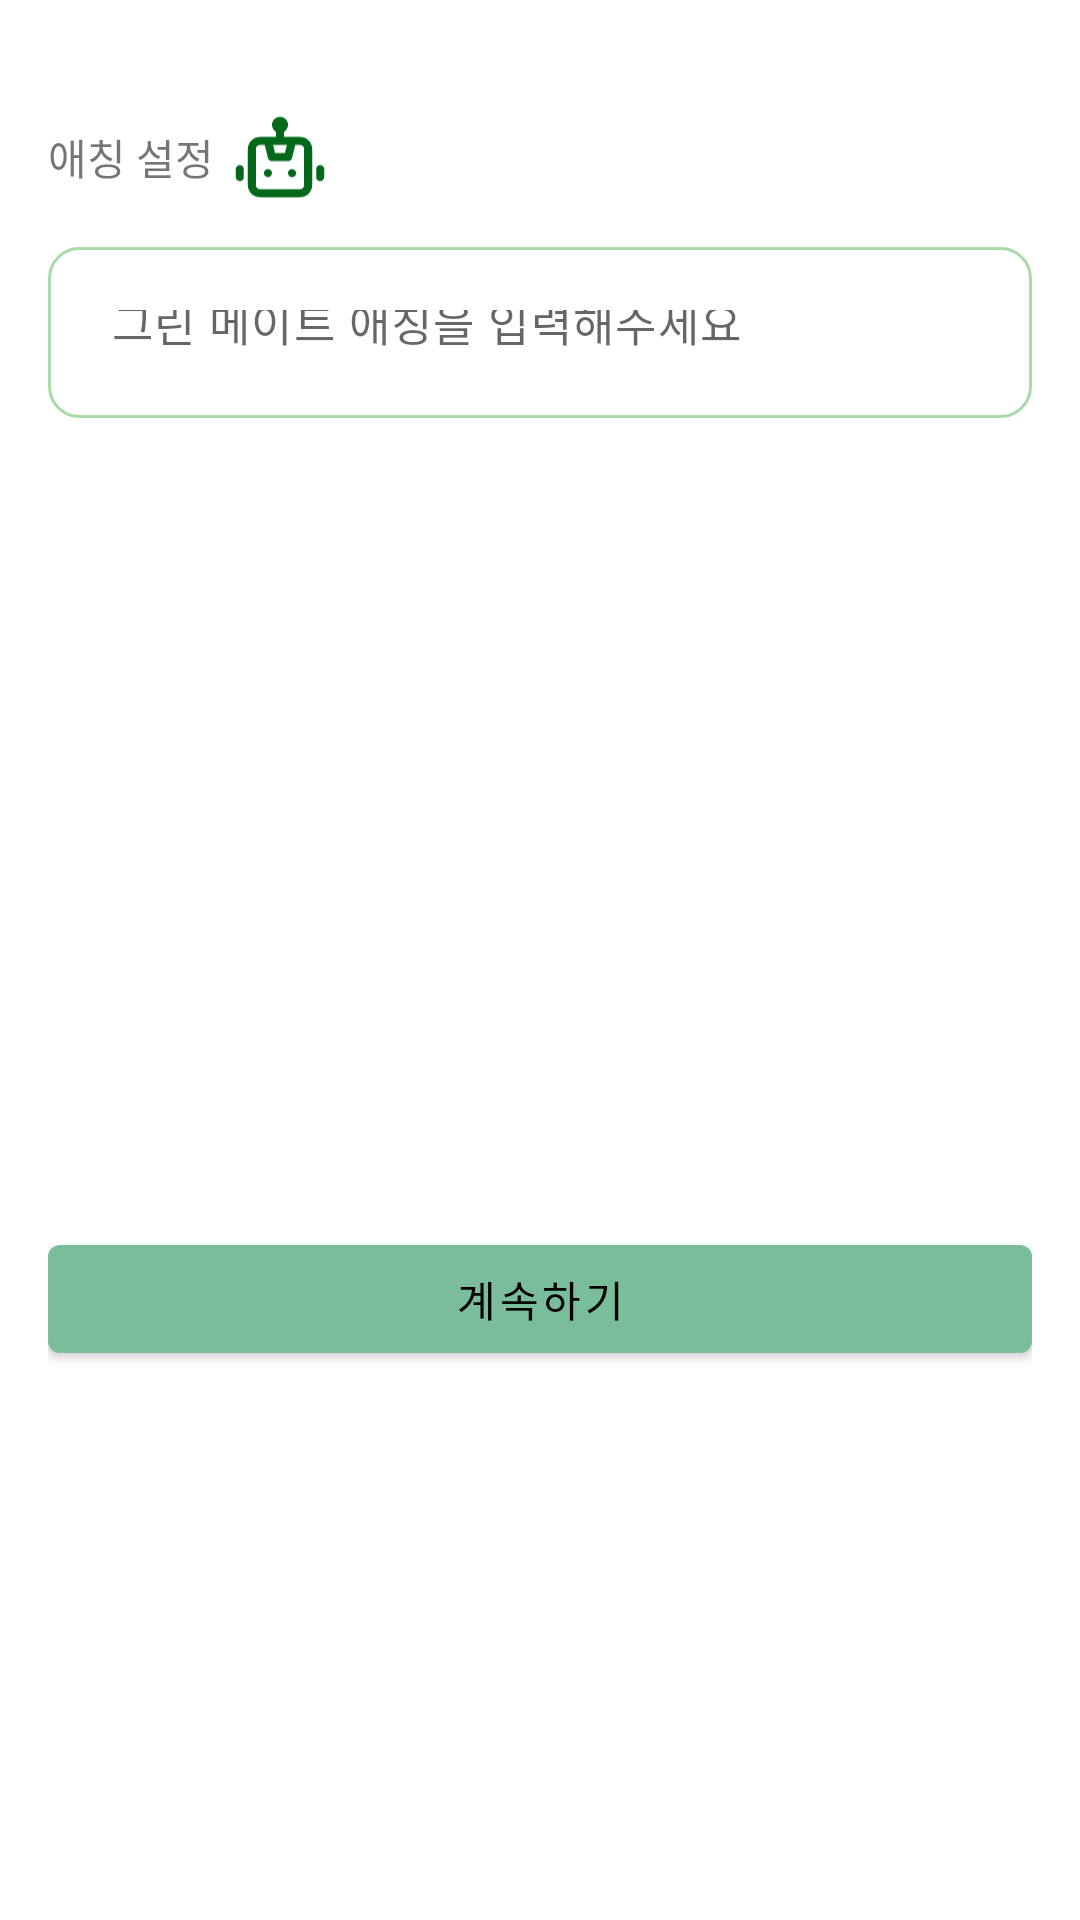

Here is an Android app screen rendered from its layout file. Give the layout XML and the strings, colors and styles it references.
<!-- AndroidManifest.xml: application theme Theme.GreenMate -->
<!-- res/layout/fragment_make_name.xml -->
<?xml version="1.0" encoding="utf-8"?>
<androidx.constraintlayout.widget.ConstraintLayout xmlns:android="http://schemas.android.com/apk/res/android"
    xmlns:app="http://schemas.android.com/apk/res-auto"
    xmlns:tools="http://schemas.android.com/tools"
    android:layout_width="match_parent"
    android:layout_height="match_parent"
    android:padding="@dimen/activity_padding"
    tools:context=".ui.addGreenMate.plantInfo.MakeNameFragment">

    <TextView
        android:id="@+id/nameTextView"
        style="@style/Style.GreenMate.Text.Medium.Bold"
        android:layout_width="wrap_content"
        android:layout_height="wrap_content"
        android:layout_marginTop="26dp"
        android:text="애칭 설정"
        app:layout_constraintStart_toStartOf="parent"
        app:layout_constraintTop_toTopOf="parent" />

    <ImageView
        android:layout_width="30dp"
        android:layout_height="30dp"
        android:layout_marginStart="7dp"
        android:src="@drawable/icon_robot"
        app:layout_constraintBottom_toBottomOf="@id/nameTextView"
        app:layout_constraintStart_toEndOf="@id/nameTextView"
        app:layout_constraintTop_toTopOf="@id/nameTextView" />

    <com.google.android.material.textfield.TextInputEditText
        android:id="@+id/nameEditText"
        style="@style/Style.GreenMate.Text.Body.Title"
        android:layout_width="0dp"
        android:layout_height="57dp"
        android:layout_marginTop="20dp"
        android:background="@drawable/background_round_view_border"
        android:hint="그린 메이트 애칭을 입력해주세요"
        android:padding="21dp"
        app:layout_constraintEnd_toEndOf="parent"
        app:layout_constraintStart_toStartOf="parent"
        app:layout_constraintTop_toBottomOf="@id/nameTextView" />

    <com.google.android.material.button.MaterialButton
        android:id="@+id/continueButton"
        android:layout_width="0dp"
        android:layout_height="wrap_content"
        android:layout_marginBottom="167dp"
        android:text="계속하기"
        app:layout_constraintBottom_toBottomOf="parent"
        app:layout_constraintEnd_toEndOf="parent"
        app:layout_constraintStart_toStartOf="parent" />

</androidx.constraintlayout.widget.ConstraintLayout>
<!-- resources referenced by this layout -->
<resources>
  <dimen name="activity_padding">16dp</dimen>
  <!-- drawable background_round_view_border (drawable) -->
  <?xml version="1.0" encoding="utf-8"?>
  <shape xmlns:android="http://schemas.android.com/apk/res/android"
      android:shape="rectangle">
  
      <corners android:radius="@dimen/card_radius" />
  
      <solid android:color="@android:color/transparent" />
  
      <stroke
          android:color="@color/secondary_color"
          android:width="1dp"/>
  
  </shape>
  <!-- drawable icon_robot: vector/xml drawable (drawable, 2872 chars, omitted) -->
  <style name="Style.GreenMate.Text.Body.Title">
          <item name="fontFamily">@font/apple_sd_gothic_neo_bold</item>
          <item name="android:fontFamily">@font/apple_sd_gothic_neo_bold</item>
      </style>
  <style name="Theme.GreenMate" parent="Theme.MaterialComponents.DayNight.NoActionBar">
          
          <item name="colorPrimary">@color/primary_color</item>
          <item name="colorPrimaryVariant">@color/secondary_color</item>
          <item name="colorOnPrimary">@color/black</item>
          
          <item name="colorSecondary">@color/primary_color</item>
          <item name="colorSecondaryVariant">@color/secondary_color</item>
          <item name="colorOnSecondary">@color/black</item>
          
          <item name="android:statusBarColor">@color/background_color</item>
          <item name="android:windowLightStatusBar" tools:targetApi="m">true</item>
  
          <item name="android:includeFontPadding">false</item>
  
          <item name="materialAlertDialogTheme">@style/ThemeOverlay.GreenMate.MaterialAlertDialog
          </item>
      </style>
  <dimen name="card_radius">10dp</dimen>
  <color name="secondary_color">#FFA8DBA8</color>
  <color name="primary_color">#FF79BD9A</color>
  <color name="black">#FF000000</color>
  <color name="background_color">#FFFFFEFB</color>
  <style name="ThemeOverlay.GreenMate.MaterialAlertDialog" parent="ThemeOverlay.MaterialComponents.MaterialAlertDialog">
          <item name="alertDialogStyle">@style/MaterialAlertDialog.GreenMate</item>
      </style>
  <style name="MaterialAlertDialog.GreenMate" parent="MaterialAlertDialog.MaterialComponents">
          <item name="shapeAppearance">@style/ShapeAppearance.GreenMate.MediumComponent</item>
      </style>
  <style name="ShapeAppearance.GreenMate.MediumComponent" parent="ShapeAppearance.MaterialComponents.MediumComponent">
          <item name="cornerFamily">rounded</item>
          <item name="cornerSize">16dp</item>
      </style>
</resources>
